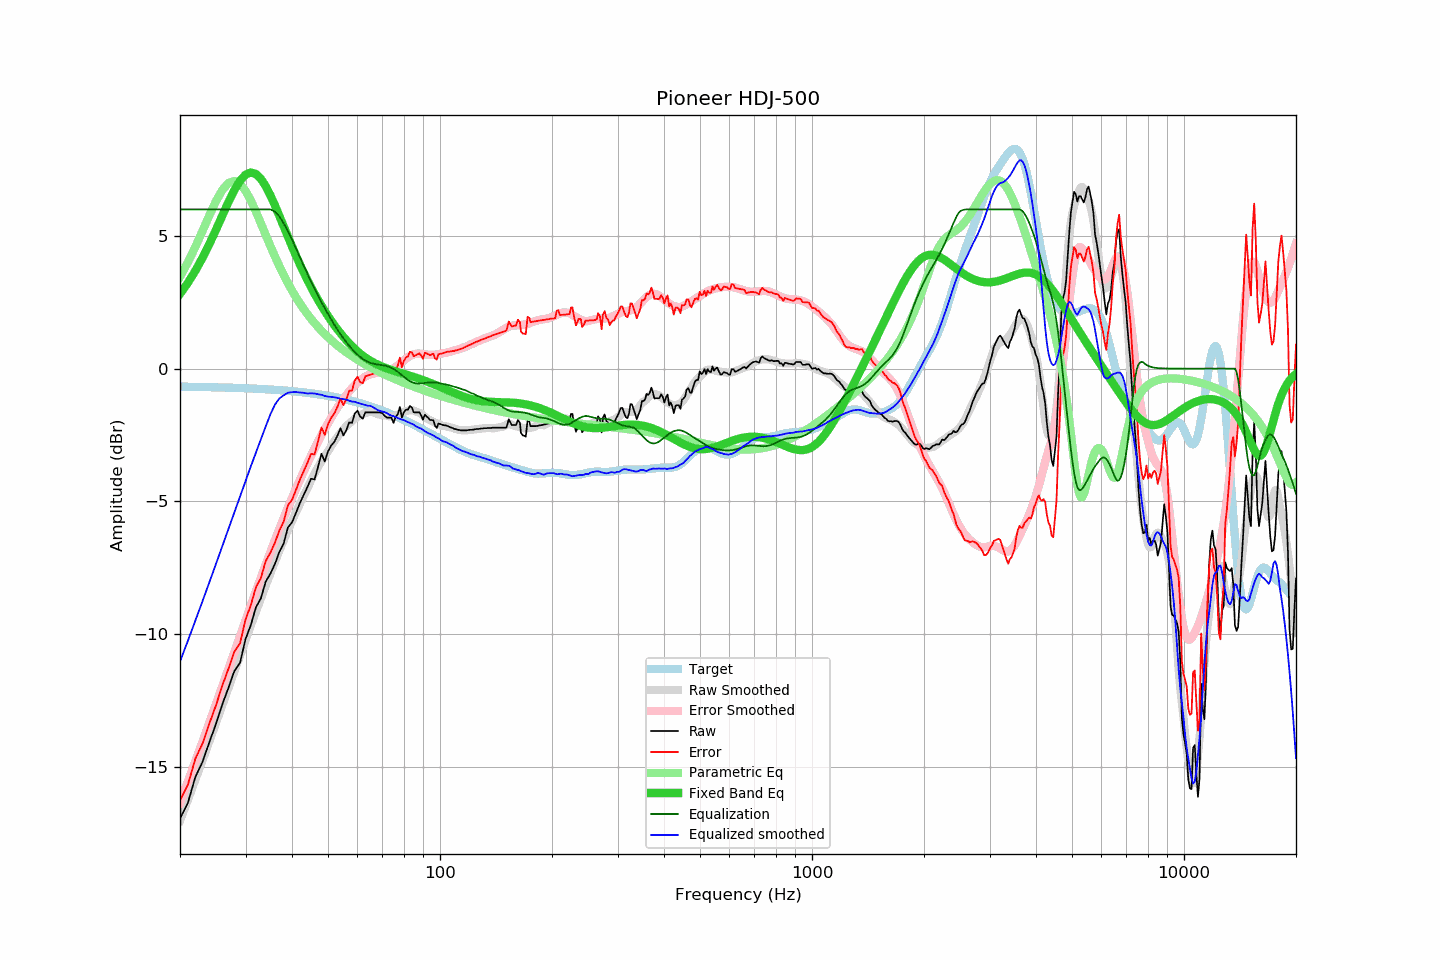

The file beside this chart, header and first rows:
frequency, raw, error, smoothed, error_smoothed, equalization, parametric_eq, equalized_raw, equalized_smoothed, target
20, -16.96, -16.28, -17.04, -16.36, 6.00, 2.82, -10.96, -11.04, -0.68
21, -16.37, -15.68, -16.26, -15.57, 6.00, 3.23, -10.37, -10.26, -0.68
22, -15.39, -14.70, -15.50, -14.80, 6.00, 3.69, -9.39, -9.50, -0.69
23, -14.82, -14.12, -14.76, -14.06, 6.00, 4.18, -8.82, -8.76, -0.69
24, -14.07, -13.37, -14.05, -13.34, 6.00, 4.70, -8.07, -8.05, -0.70
25, -13.39, -12.68, -13.35, -12.64, 6.00, 5.24, -7.39, -7.35, -0.71
26, -12.65, -11.94, -12.69, -11.96, 6.00, 5.77, -6.65, -6.69, -0.71
27, -12.03, -11.31, -12.04, -11.31, 6.00, 6.28, -6.03, -6.04, -0.72
28, -11.40, -10.67, -11.42, -10.68, 6.00, 6.73, -5.40, -5.42, -0.72
29, -11.09, -10.36, -10.82, -10.07, 6.00, 7.08, -5.09, -4.82, -0.73
30, -10.20, -9.46, -10.24, -9.49, 6.00, 7.31, -4.20, -4.24, -0.74
31, -9.67, -8.92, -9.69, -8.93, 6.00, 7.39, -3.67, -3.69, -0.75
32, -9.00, -8.24, -9.17, -8.39, 6.00, 7.34, -3.00, -3.17, -0.76
33, -8.66, -7.89, -8.66, -7.87, 6.00, 7.15, -2.66, -2.66, -0.77
34, -8.03, -7.25, -8.18, -7.38, 6.00, 6.87, -2.03, -2.18, -0.78
35, -7.73, -6.94, -7.72, -6.91, 6.00, 6.53, -1.73, -1.72, -0.79
36, -7.36, -6.56, -7.27, -6.47, 5.91, 6.15, -1.44, -1.36, -0.80
37, -6.91, -6.10, -6.86, -6.04, 5.74, 5.75, -1.17, -1.12, -0.81
38, -6.59, -5.76, -6.48, -5.63, 5.48, 5.36, -1.11, -1.00, -0.82
39, -5.99, -5.15, -6.08, -5.25, 5.17, 4.97, -0.81, -0.91, -0.84
40, -5.80, -4.95, -5.75, -4.88, 4.86, 4.61, -0.94, -0.89, -0.85
41, -5.44, -4.57, -5.42, -4.53, 4.53, 4.26, -0.90, -0.88, -0.86
42, -5.07, -4.19, -5.10, -4.20, 4.20, 3.93, -0.87, -0.90, -0.88
43, -4.77, -3.87, -4.79, -3.88, 3.88, 3.63, -0.89, -0.91, -0.90
44, -4.47, -3.56, -4.52, -3.57, 3.57, 3.34, -0.89, -0.94, -0.91
45, -4.15, -3.22, -4.21, -3.28, 3.28, 3.07, -0.86, -0.93, -0.93
46, -4.18, -3.23, -3.95, -3.01, 3.01, 2.82, -1.17, -0.94, -0.95
47, -3.71, -2.74, -3.72, -2.75, 2.75, 2.59, -0.96, -0.97, -0.97
48, -3.21, -2.22, -3.49, -2.50, 2.50, 2.37, -0.70, -0.99, -0.99
49, -3.50, -2.49, -3.30, -2.27, 2.27, 2.17, -1.22, -1.03, -1.01
50, -3.12, -2.09, -3.11, -2.06, 2.06, 1.98, -1.06, -1.05, -1.03
51, -2.90, -1.85, -2.92, -1.85, 1.85, 1.80, -1.05, -1.07, -1.05
52, -2.76, -1.69, -2.73, -1.65, 1.65, 1.64, -1.10, -1.08, -1.07
53, -2.53, -1.44, -2.58, -1.47, 1.47, 1.48, -1.06, -1.11, -1.09
54, -2.25, -1.13, -2.43, -1.30, 1.30, 1.33, -0.95, -1.13, -1.12
55, -2.52, -1.38, -2.29, -1.14, 1.14, 1.20, -1.38, -1.15, -1.14
56, -2.32, -1.15, -2.16, -0.99, 0.99, 1.07, -1.32, -1.17, -1.17
57, -2.03, -0.84, -2.07, -0.86, 0.86, 0.95, -1.17, -1.21, -1.19
58, -2.05, -0.83, -1.98, -0.74, 0.74, 0.84, -1.31, -1.24, -1.22
59, -1.69, -0.44, -1.88, -0.62, 0.62, 0.74, -1.06, -1.25, -1.25
60, -1.59, -0.31, -1.82, -0.53, 0.53, 0.65, -1.06, -1.29, -1.27
61, -1.81, -0.51, -1.76, -0.44, 0.44, 0.57, -1.37, -1.32, -1.30
62, -1.89, -0.56, -1.71, -0.36, 0.36, 0.49, -1.52, -1.34, -1.33
63, -1.65, -0.29, -1.67, -0.30, 0.30, 0.42, -1.35, -1.37, -1.36
64, -1.65, -0.26, -1.65, -0.25, 0.25, 0.35, -1.40, -1.40, -1.39
65, -1.65, -0.23, -1.62, -0.22, 0.22, 0.29, -1.43, -1.40, -1.42
66, -1.65, -0.19, -1.64, -0.19, 0.19, 0.24, -1.46, -1.45, -1.45
67, -1.65, -0.16, -1.67, -0.17, 0.17, 0.19, -1.48, -1.51, -1.49
68, -1.65, -0.13, -1.72, -0.15, 0.15, 0.15, -1.49, -1.56, -1.52
69, -1.65, -0.10, -1.74, -0.14, 0.14, 0.11, -1.50, -1.59, -1.55
70, -1.69, -0.10, -1.75, -0.13, 0.13, 0.07, -1.55, -1.62, -1.58
71, -1.78, -0.16, -1.76, -0.12, 0.12, 0.04, -1.66, -1.64, -1.62
72, -1.85, -0.20, -1.77, -0.10, 0.10, 0.01, -1.75, -1.68, -1.65
73, -1.85, -0.16, -1.80, -0.07, 0.07, -0.02, -1.78, -1.74, -1.69
74, -1.85, -0.13, -1.80, -0.03, 0.03, -0.05, -1.82, -1.77, -1.72
75, -2.05, -0.29, -1.78, 0.01, -0.01, -0.08, -2.06, -1.79, -1.76
76, -1.82, -0.03, -1.76, 0.06, -0.06, -0.10, -1.88, -1.83, -1.79
77, -1.72, 0.11, -1.74, 0.12, -0.12, -0.13, -1.84, -1.86, -1.83
78, -1.45, 0.41, -1.71, 0.19, -0.19, -0.15, -1.63, -1.90, -1.86
79, -1.85, 0.05, -1.67, 0.25, -0.25, -0.18, -2.10, -1.92, -1.90
... 553 more rows
